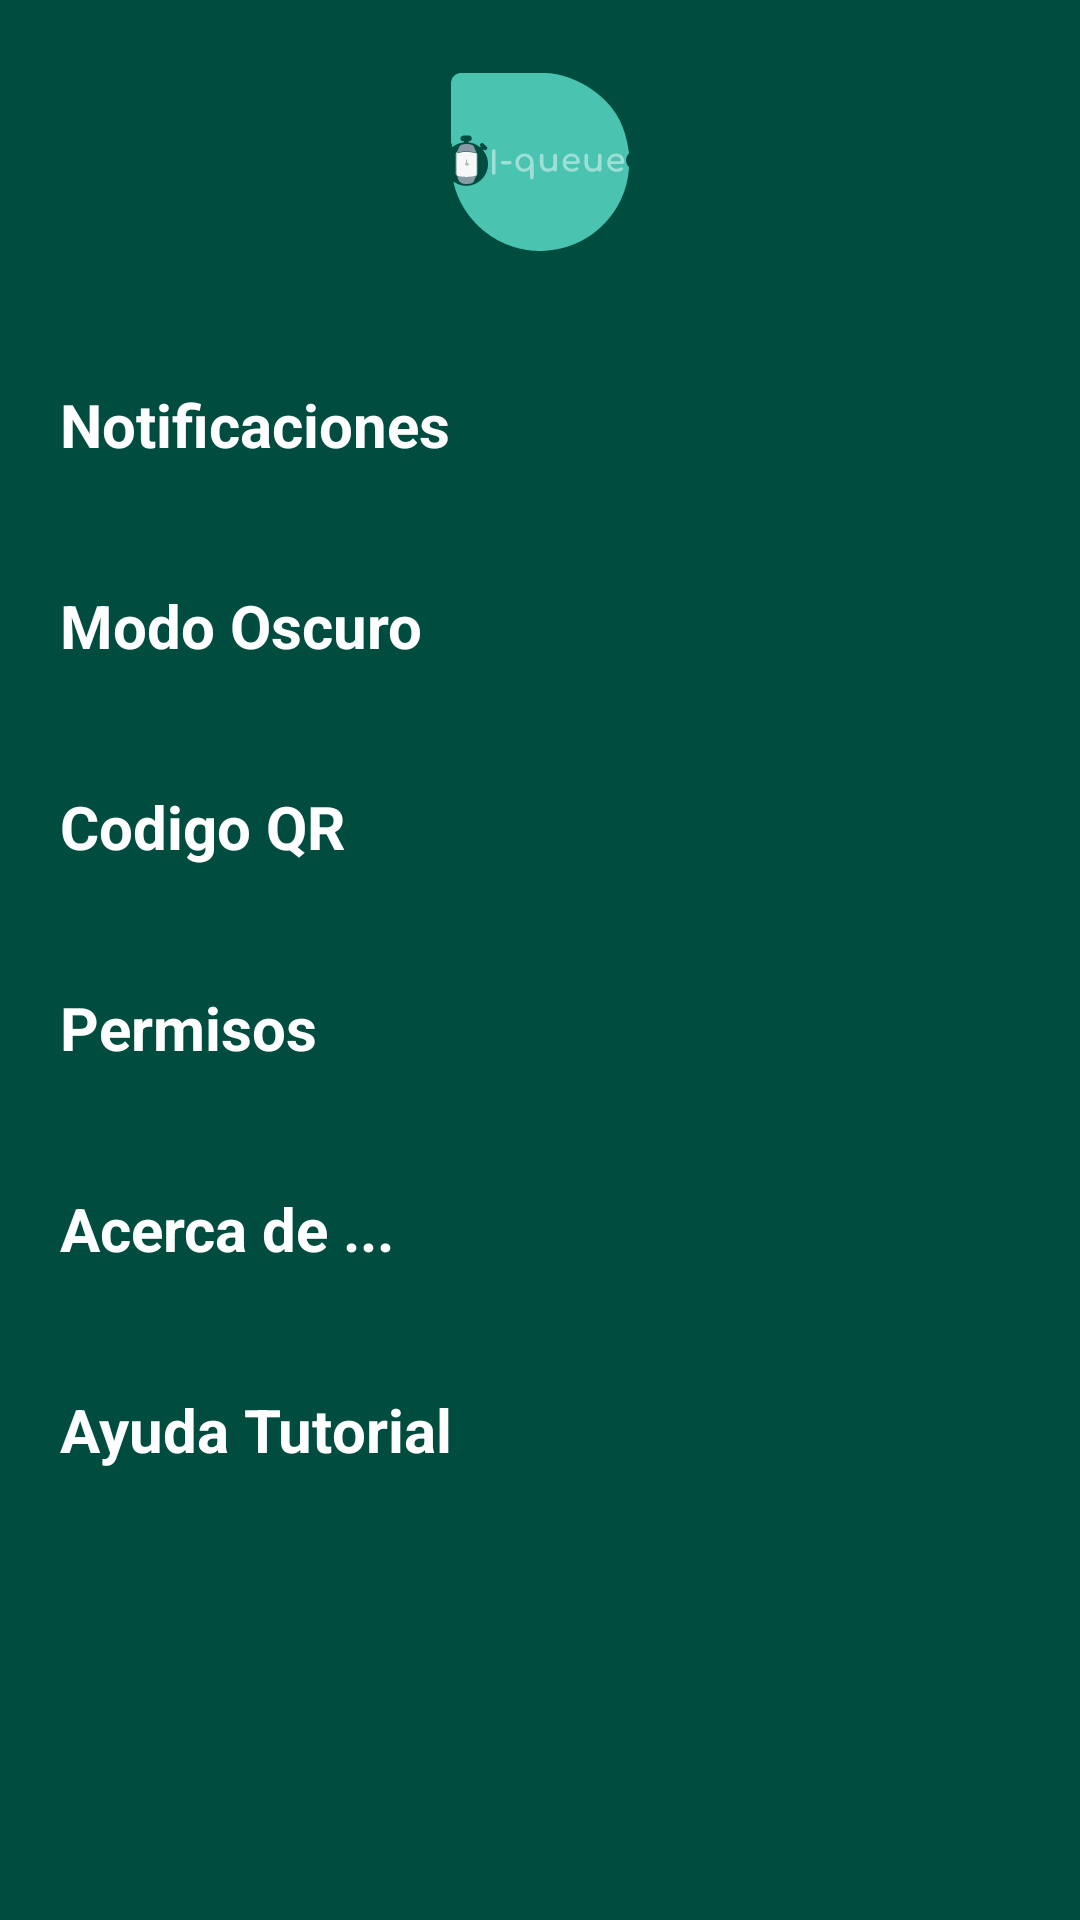

The Android layout XML behind this screen, and the referenced resources:
<!-- AndroidManifest.xml: application theme Theme.IQueue -->
<!-- res/layout/menu_activity.xml -->
<?xml version="1.0" encoding="utf-8"?>
<LinearLayout xmlns:android="http://schemas.android.com/apk/res/android"
    xmlns:app="http://schemas.android.com/apk/res-auto"
    android:layout_width="match_parent"
    android:layout_height="match_parent"
    android:orientation="vertical"
    android:background="#004D40">

    <ImageView
        android:id="@+id/imageView3"
        android:layout_width="match_parent"
        android:layout_height="wrap_content"
        app:srcCompat="@drawable/ic_launcher_foreground" />

    <TextView
        android:id="@+id/textView3"
        android:layout_width="match_parent"
        android:layout_height="wrap_content"
        android:layout_margin="20dp"
        android:text="Notificaciones"
        android:textColor="#FFFFFF"
        android:textSize="20sp"
        android:textStyle="bold" />

    <TextView
        android:id="@+id/textView9"
        android:layout_width="match_parent"
        android:layout_height="wrap_content"
        android:layout_margin="20dp"
        android:text="Modo Oscuro"
        android:textColor="#FFFFFF"
        android:textSize="20sp"
        android:textStyle="bold" />

    <TextView
        android:id="@+id/textView10"
        android:layout_width="match_parent"
        android:layout_height="wrap_content"
        android:layout_margin="20dp"
        android:text="Codigo QR"
        android:textColor="#FFFFFF"
        android:textSize="20sp"
        android:textStyle="bold" />

    <TextView
        android:id="@+id/textView11"
        android:layout_width="match_parent"
        android:layout_height="wrap_content"
        android:layout_margin="20dp"
        android:text="Permisos"
        android:textColor="#FFFFFF"
        android:textSize="20sp"
        android:textStyle="bold" />

    <TextView
        android:id="@+id/textView12"
        android:layout_width="match_parent"
        android:layout_height="wrap_content"
        android:layout_margin="20dp"
        android:text="Acerca de ..."
        android:textColor="#FFFFFF"
        android:textSize="20sp"
        android:textStyle="bold" />

    <TextView
        android:id="@+id/textView13"
        android:layout_width="match_parent"
        android:layout_height="wrap_content"
        android:layout_margin="20dp"
        android:text="Ayuda Tutorial"
        android:textColor="#FFFFFF"
        android:textSize="20sp"
        android:textStyle="bold" />

</LinearLayout>
<!-- resources referenced by this layout -->
<resources>
  <!-- drawable ic_launcher_foreground: vector/xml drawable (drawable, 8159 chars, omitted) -->
  <style name="Theme.IQueue" parent="Theme.MaterialComponents.Light.NoActionBar">
          
          <item name="colorPrimary">@color/muy_claro</item>
          <item name="colorPrimaryVariant">@color/claro</item>
          <item name="colorOnPrimary">@color/white</item>
          
          <item name="colorSecondary">@color/medio_oscuro</item>
          <item name="colorSecondaryVariant">@color/menos_oscuro</item>
          <item name="colorOnSecondary">@color/white</item>
          
          <item name="android:statusBarColor" tools:targetApi="l">?attr/colorPrimaryVariant</item>
          
      </style>
  <color name="muy_claro">#26a69a</color>
  <color name="claro">#009688</color>
  <color name="white">#FFFFFFFF</color>
  <color name="medio_oscuro">#00796b</color>
  <color name="menos_oscuro">#00695c</color>
</resources>
